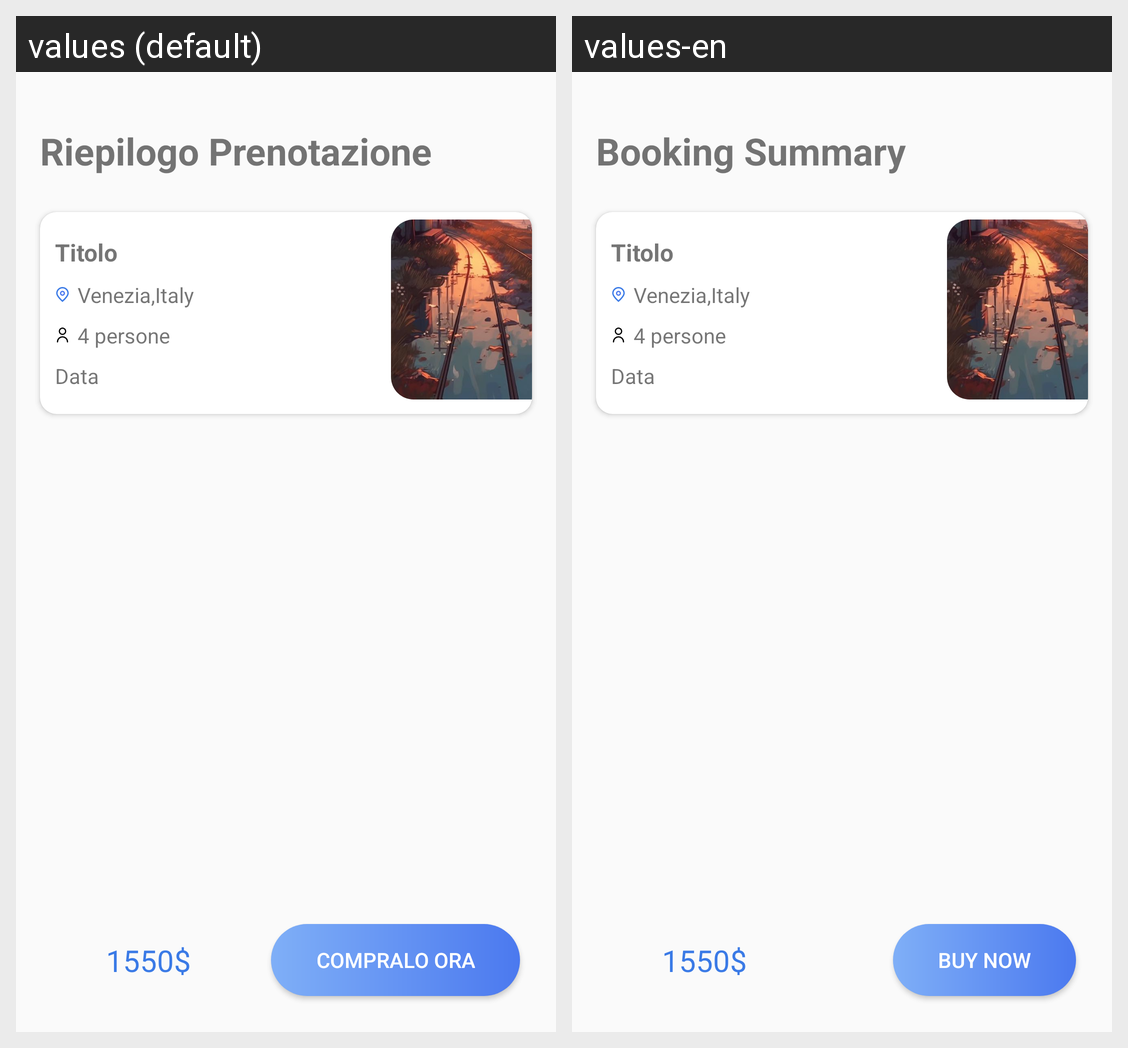

This grid shows one Android layout under two languages. Give, for every string resource on the screen, its name, the default text and each shown locale's text.
Android screen res/layout/activity_schermata_pagamento_viaggio.xml rendered under 2 locales, left to right: values (default), values-en. Device: Nexus 5 (rendered at 1080×1920; each locale shown at half size, 540×960, under a caption strip naming it); theme Theme.ProgettoPWM.
Strings drawn on this screen, with the default value and each locale's value (text and hints the layout hard-codes, and strings that could not be matched under every locale, appear in the picture but are not listed):

CompraloOra
  values: Compralo Ora
  values-en: Buy Now

RiepilogoPrenotazione
  values: Riepilogo Prenotazione
  values-en: Booking Summary
